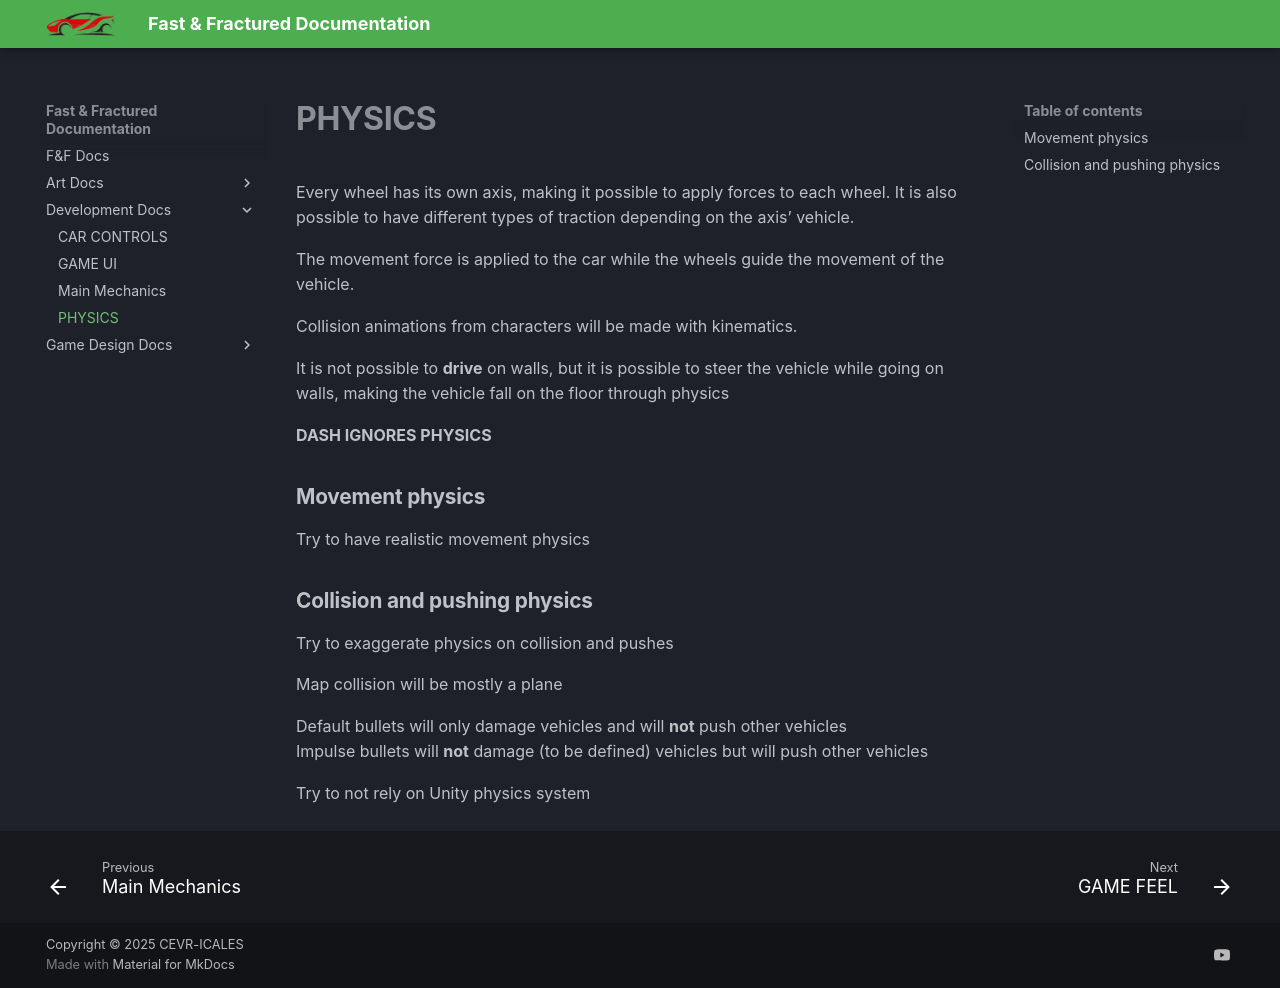

repository: CEVR-ICALES/Fast-And-Fractured · page: Development-Docs/Physics/index.html · generator: mkdocs

# PHYSICS

Every wheel has its own axis, making it possible to apply forces to each wheel. It is also possible to have different types of traction depending on the axis’ vehicle.

The movement force is applied to the car while the wheels guide the movement of the vehicle.

Collision animations from characters will be made with kinematics.

It is not possible to **drive** on walls, but it is possible to steer the vehicle while going on walls, making the vehicle fall on the floor through physics

**DASH IGNORES PHYSICS**

## Movement physics

Try to have realistic movement physics

## Collision and pushing physics

Try to exaggerate physics on collision and pushes

Map collision will be mostly a plane

Default bullets will only damage vehicles and will **not** push other vehicles  
Impulse bullets will **not** damage (to be defined) vehicles but will push other vehicles

Try to not rely on Unity physics system
